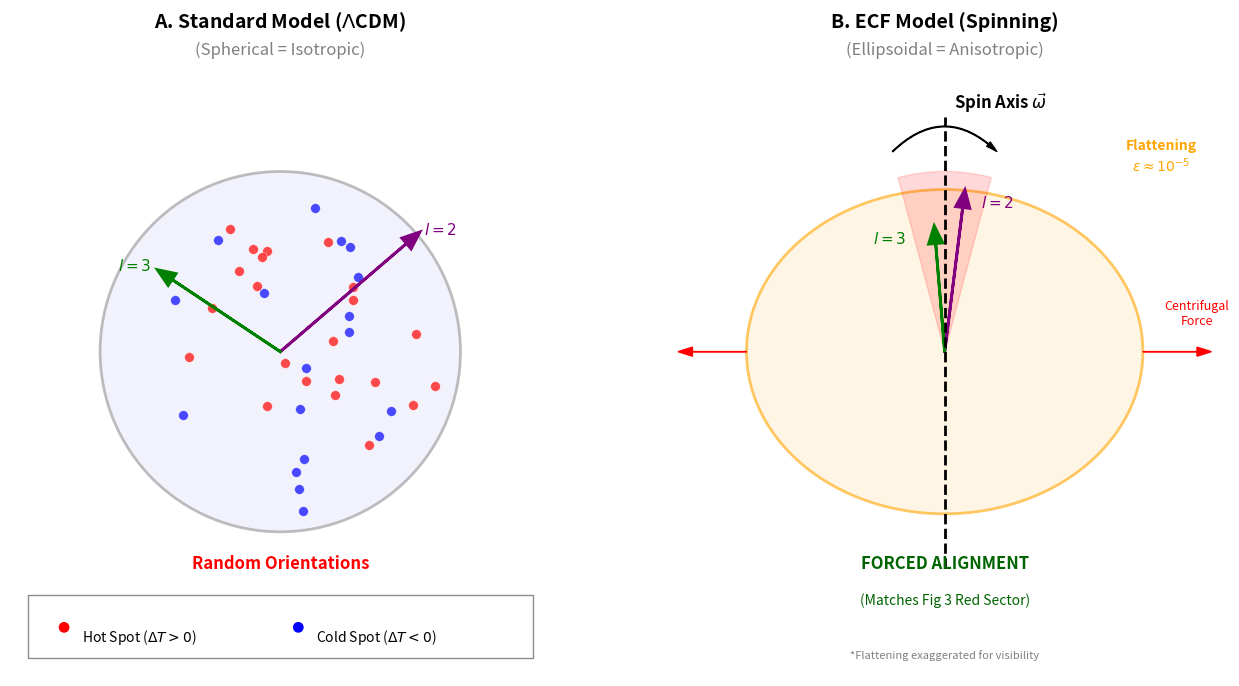

This figure's Python source:
"""
=============================================================================
Project:       Foundation II: The Chiral Universe
Script:        plot_schematic_cmb_mechanism.py
Author:        Pascal Fichant
Date:          February 2026 (v1.4 - Final Syntax Fixes)
Description:   Generates a schematic comparison with Legend for Hot/Cold spots
               and value of flattening (epsilon).
Output:        Fig4_CMB_Mechanism.png
=============================================================================
"""

import matplotlib.pyplot as plt
import matplotlib.patches as patches
import numpy as np

OUTPUT_FILE = "Fig4_CMB_Mechanism.png"

def main():
    # Setup figure with 2 subplots
    fig, (ax1, ax2) = plt.subplots(1, 2, figsize=(14, 7))
    
    # --- PANEL A: STANDARD MODEL (ISOTROPIC) ---
    ax1.set_xlim(-1.5, 1.5)
    ax1.set_ylim(-1.8, 1.9)
    ax1.set_aspect('equal')
    ax1.axis('off')
    
    # Title
    ax1.text(0, 1.8, r"A. Standard Model ($\Lambda$CDM)", ha='center', fontsize=14, fontweight='bold')
    ax1.text(0, 1.65, "(Spherical = Isotropic)", ha='center', fontsize=12, color='gray')
    
    # Sphere (Circle)
    circle = patches.Circle((0, 0), 1.0, edgecolor='gray', facecolor='#e6e6fa', linewidth=2, alpha=0.5)
    ax1.add_patch(circle)
    
    # Random Hotspots (Dots)
    np.random.seed(42) 
    for _ in range(40):
        r = np.sqrt(np.random.uniform(0, 1)) * 0.9
        theta = np.random.uniform(0, 2*np.pi)
        x, y = r * np.cos(theta), r * np.sin(theta)
        color = 'red' if np.random.rand() > 0.5 else 'blue'
        ax1.scatter(x, y, c=color, s=50, alpha=0.7, edgecolors='white', linewidth=0.5)

    # LEGEND FOR DOTS (Manually drawn box)
    # Background box
    rect = patches.Rectangle((-1.4, -1.7), 2.8, 0.35, linewidth=1, edgecolor='gray', facecolor='white', alpha=0.9)
    ax1.add_patch(rect)
    
    # Red Dot - CORRECTION ICI (ajout du r)
    ax1.scatter(-1.2, -1.53, c='red', s=60, edgecolors='none')
    ax1.text(-1.1, -1.58, r"Hot Spot ($\Delta T > 0$)", fontsize=10, va='center')
    
    # Blue Dot - CORRECTION ICI (ajout du r)
    ax1.scatter(0.1, -1.53, c='blue', s=60, edgecolors='none')
    ax1.text(0.2, -1.58, r"Cold Spot ($\Delta T < 0$)", fontsize=10, va='center')

    # Random Vectors
    ax1.arrow(0, 0, 0.7, 0.6, head_width=0.08, head_length=0.1, fc='purple', ec='purple', lw=2)
    ax1.text(0.8, 0.65, r"$l=2$", color='purple', fontsize=11)
    
    ax1.arrow(0, 0, -0.6, 0.4, head_width=0.08, head_length=0.1, fc='green', ec='green', lw=2)
    ax1.text(-0.9, 0.45, r"$l=3$", color='green', fontsize=11)
    
    ax1.text(0, -1.2, "Random Orientations", ha='center', color='red', fontsize=12, fontweight='bold')


    # --- PANEL B: ECF MODEL (ANISOTROPE) ---
    ax2.set_xlim(-1.5, 1.5)
    ax2.set_ylim(-1.8, 1.9)
    ax2.set_aspect('equal')
    ax2.axis('off')
    
    # Title
    ax2.text(0, 1.8, "B. ECF Model (Spinning)", ha='center', fontsize=14, fontweight='bold')
    ax2.text(0, 1.65, "(Ellipsoidal = Anisotropic)", ha='center', fontsize=12, color='gray')
    
    # Ellipsoid (Flattened Sphere)
    ellipse = patches.Ellipse((0, 0), 2.2, 1.8, edgecolor='orange', facecolor='#ffefd5', linewidth=2, alpha=0.6)
    ax2.add_patch(ellipse)
    
    # Flattening Annotation
    ax2.text(1.2, 1.0, r"Flattening" "\n" r"$\epsilon \approx 10^{-5}$", fontsize=10, color='orange', fontweight='bold', ha='center')
    
    # Spin Axis
    ax2.plot([0, 0], [-1.2, 1.3], color='black', lw=2, linestyle='--')
    ax2.text(0.05, 1.35, r"Spin Axis $\vec{\omega}$", ha='left', fontsize=12, fontweight='bold')
    
    # Rotation Arrow
    style = "Simple, tail_width=0.5, head_width=4, head_length=8"
    kw = dict(arrowstyle=style, color="black")
    rot_arrow = patches.FancyArrowPatch((-0.3, 1.1), (0.3, 1.1), connectionstyle="arc3,rad=-0.5", **kw)
    ax2.add_patch(rot_arrow)

    # Centrifugal Force
    ax2.arrow(1.1, 0, 0.3, 0, head_width=0.05, head_length=0.08, fc='red', ec='red')
    ax2.arrow(-1.1, 0, -0.3, 0, head_width=0.05, head_length=0.08, fc='red', ec='red')
    ax2.text(1.4, 0.15, "Centrifugal\nForce", fontsize=9, color='red', ha='center')

    # Aligned Vectors
    wedge = patches.Wedge((0,0), 1.0, 75, 105, color='red', alpha=0.15)
    ax2.add_patch(wedge)
    
    # l=2
    ax2.arrow(0, 0, 0.1, 0.8, head_width=0.08, head_length=0.1, fc='purple', ec='purple', lw=2)
    ax2.text(0.2, 0.8, r"$l=2$", color='purple', fontsize=11, fontweight='bold')
    
    # l=3
    ax2.arrow(0, 0, -0.05, 0.6, head_width=0.08, head_length=0.1, fc='green', ec='green', lw=2)
    ax2.text(-0.4, 0.6, r"$l=3$", color='green', fontsize=11, fontweight='bold')

    # Explanation Text
    ax2.text(0, -1.2, "FORCED ALIGNMENT", ha='center', color='darkgreen', fontsize=12, fontweight='bold')
    ax2.text(0, -1.4, "(Matches Fig 3 Red Sector)", ha='center', color='darkgreen', fontsize=10)
    
    # Explanation of Epsilon visual
    ax2.text(0, -1.7, "*Flattening exaggerated for visibility", ha='center', fontsize=8, color='gray', style='italic')

    # Save
    plt.tight_layout()
    plt.savefig(OUTPUT_FILE, dpi=300)
    print(f"Figure saved to {OUTPUT_FILE}")

if __name__ == "__main__":
    main()
